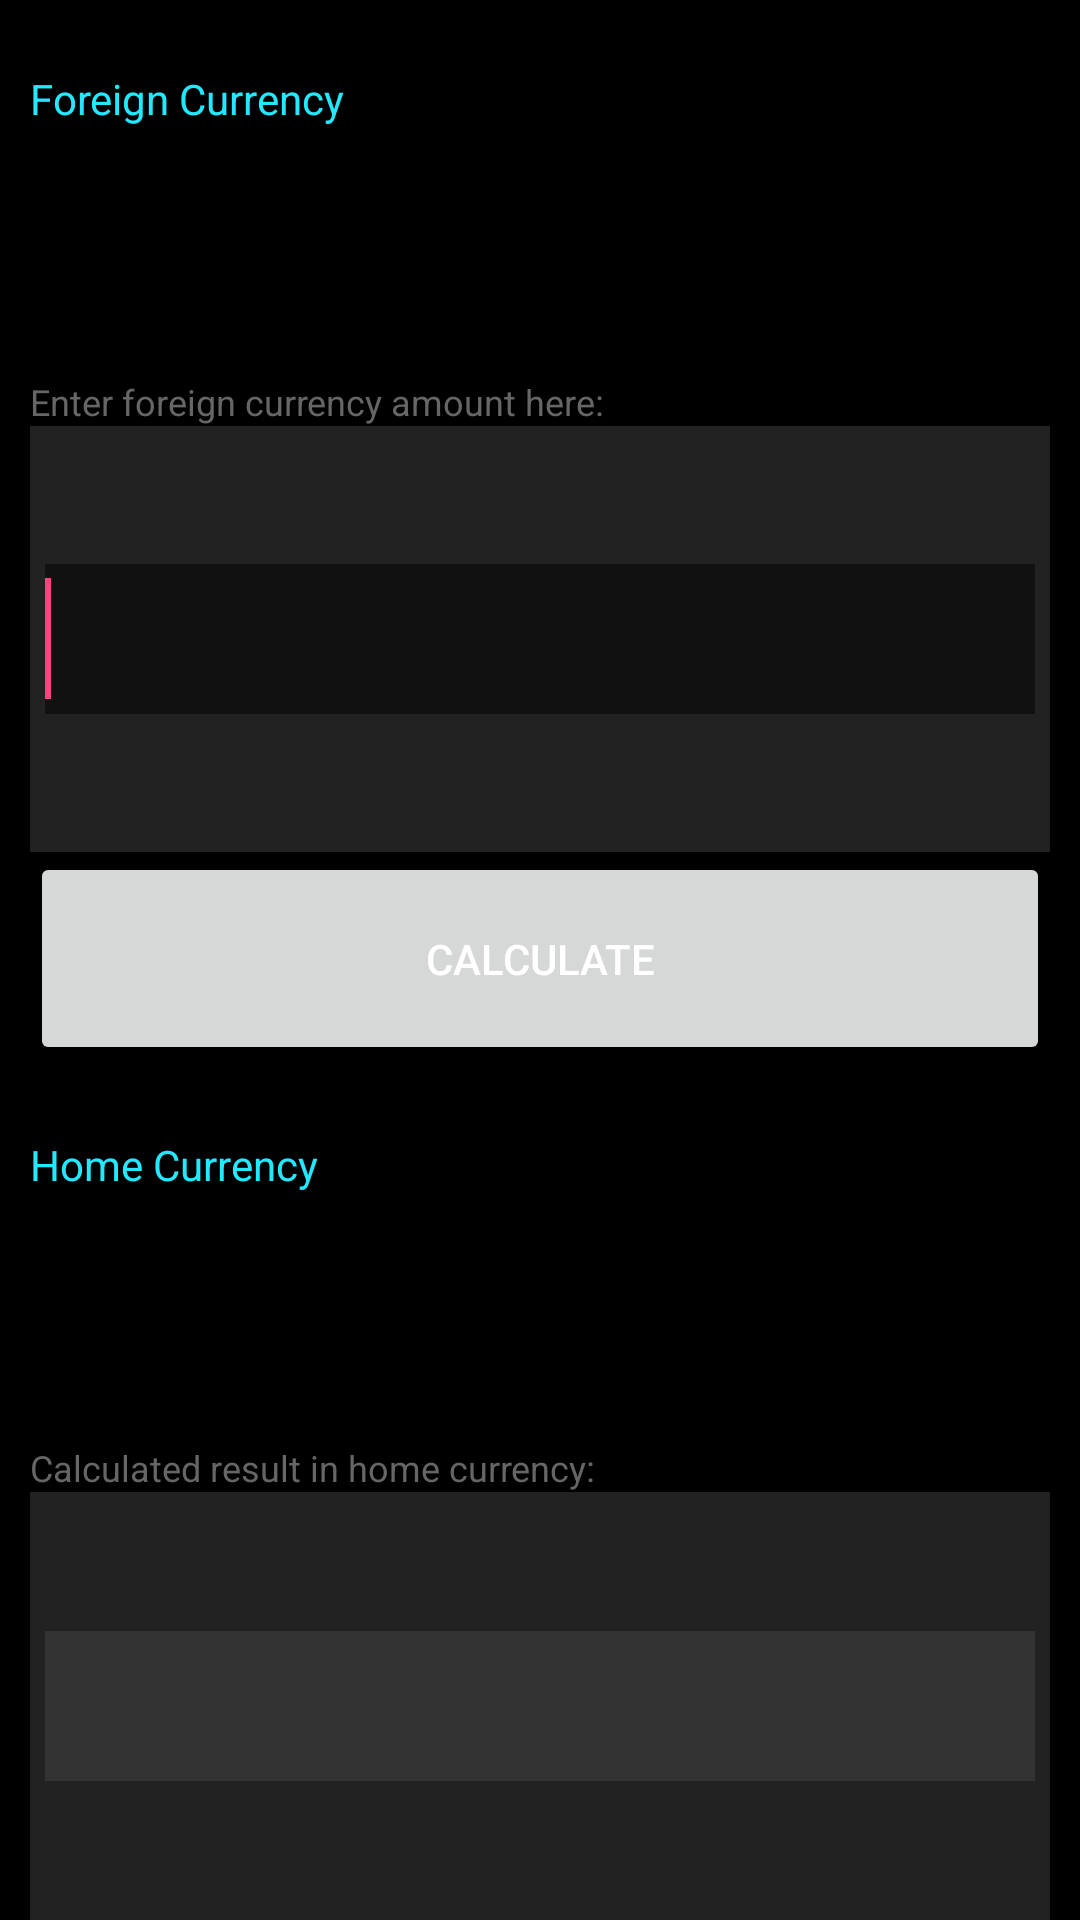

The Android layout XML behind this screen, and the referenced resources:
<!-- AndroidManifest.xml: application theme AppTheme -->
<!-- res/layout/activity_main.xml -->
<?xml version="1.0" encoding="utf-8"?>
<LinearLayout xmlns:android="http://schemas.android.com/apk/res/android"
    android:layout_width="fill_parent"
    android:layout_height="fill_parent"
    android:background="#000"
    android:orientation="vertical">
    <LinearLayout
        android:layout_width="fill_parent"
        android:layout_height="0dp"
        android:layout_weight="20"
        android:orientation="vertical">

        <TextView
            android:layout_width="fill_parent"
            android:layout_height="0dp"
            android:layout_marginLeft="10dp"
            android:layout_marginRight="10dp"
            android:layout_weight="30"
            android:gravity="bottom"
            android:text="Foreign Currency"
            android:textColor="#ff22e9ff"/>
        
        
        <Spinner
            android:id="@+id/spn_for"
            android:layout_width="fill_parent"
            android:layout_height="0dp"
            android:layout_marginLeft="10dp"
            android:layout_marginRight="10dp"
            android:layout_weight="55"
            android:gravity="top"/>

        <TextView
            android:layout_width="fill_parent"
            android:layout_height="0dp"
            android:layout_marginLeft="10dp"
            android:layout_marginRight="10dp"
            android:layout_weight="15"
            android:gravity="bottom"
            android:text="Enter foreign currency amount here:"
            android:textColor="#666"
            android:textSize="12sp"/>
        
        
    </LinearLayout>

    <LinearLayout
        android:layout_width="fill_parent"
        android:layout_height="0dp"
        android:layout_marginLeft="10dp"
        android:layout_marginRight="10dp"
        android:layout_weight="20"
        android:background="#222">
        

        <EditText
            android:id="@+id/edt_amount"
            android:layout_width="fill_parent"
            android:layout_height="50dp"
            android:layout_gravity="center_vertical"
            android:layout_marginLeft="5dp"
            android:layout_marginRight="5dp"
            android:background="@color/grey_very_dark"
            android:digits="0123456789."
            android:gravity="center_vertical"
            android:inputType="numberDecimal"
            android:textColor="@color/white"
            android:textSize="30sp">
            <requestFocus/>
        </EditText>
    </LinearLayout>

    <Button
        android:id="@+id/btn_calc"
        android:layout_width="fill_parent"
        android:layout_height="0dp"
        android:layout_marginLeft="10dp"
        android:layout_marginRight="10dp"
        android:layout_weight="10"
        android:text="Calculate"
        android:textColor="@color/white"/>
    

    <LinearLayout
        android:layout_width="fill_parent"
        android:layout_height="0dp"
        android:layout_weight="20"
        android:orientation="vertical">

        <TextView
            android:layout_width="fill_parent"
            android:layout_height="0dp"
            android:layout_marginLeft="10dp"
            android:layout_marginRight="10dp"
            android:layout_weight="30"
            android:gravity="bottom"
            android:text="Home Currency"
            android:textColor="#ff22e9ff"/>
        
        

        <Spinner
            android:id="@+id/spn_hom"
            android:layout_width="fill_parent"
            android:layout_height="0dp"
            android:layout_marginLeft="10dp"
            android:layout_marginRight="10dp"
            android:layout_weight="55"
            android:gravity="top"/>

        <TextView
            android:layout_width="fill_parent"
            android:layout_height="0dp"
            android:layout_marginLeft="10dp"
            android:layout_marginRight="10dp"
            android:layout_weight="15"
            android:gravity="bottom"
            android:text="Calculated result in home currency:"
            android:textColor="#666"
            android:textSize="12sp"/>
        
        
    </LinearLayout>

    <LinearLayout
        android:layout_width="fill_parent"
        android:layout_height="0dp"
        android:layout_marginLeft="10dp"
        android:layout_marginRight="10dp"
        android:layout_weight="20"
        android:background="#222">
        

        <TextView
            android:id="@+id/txt_converted"
            android:textColor="@color/white"
            android:layout_width="fill_parent"
            android:layout_height="50dp"
            android:layout_gravity="center_vertical"
            android:layout_marginLeft="5dp"
            android:layout_marginRight="5dp"
            android:background="@color/grey_med_dark"
            android:gravity="center_vertical"
            android:textSize="30sp"
            android:typeface="normal"/>
    </LinearLayout>
</LinearLayout>
<!-- resources referenced by this layout -->
<resources>
  <color name="grey_med_dark">#333</color>
  <color name="grey_very_dark">#111</color>
  <color name="white">#FFF</color>
  <style name="AppTheme" parent="Theme.AppCompat.Light.DarkActionBar">
          
          <item name="colorPrimary">@color/colorPrimary</item>
          <item name="colorPrimaryDark">@color/colorPrimaryDark</item>
          <item name="colorAccent">@color/colorAccent</item>
      </style>
  <color name="colorPrimary">#3F51B5</color>
  <color name="colorPrimaryDark">#303F9F</color>
  <color name="colorAccent">#FF4081</color>
</resources>
